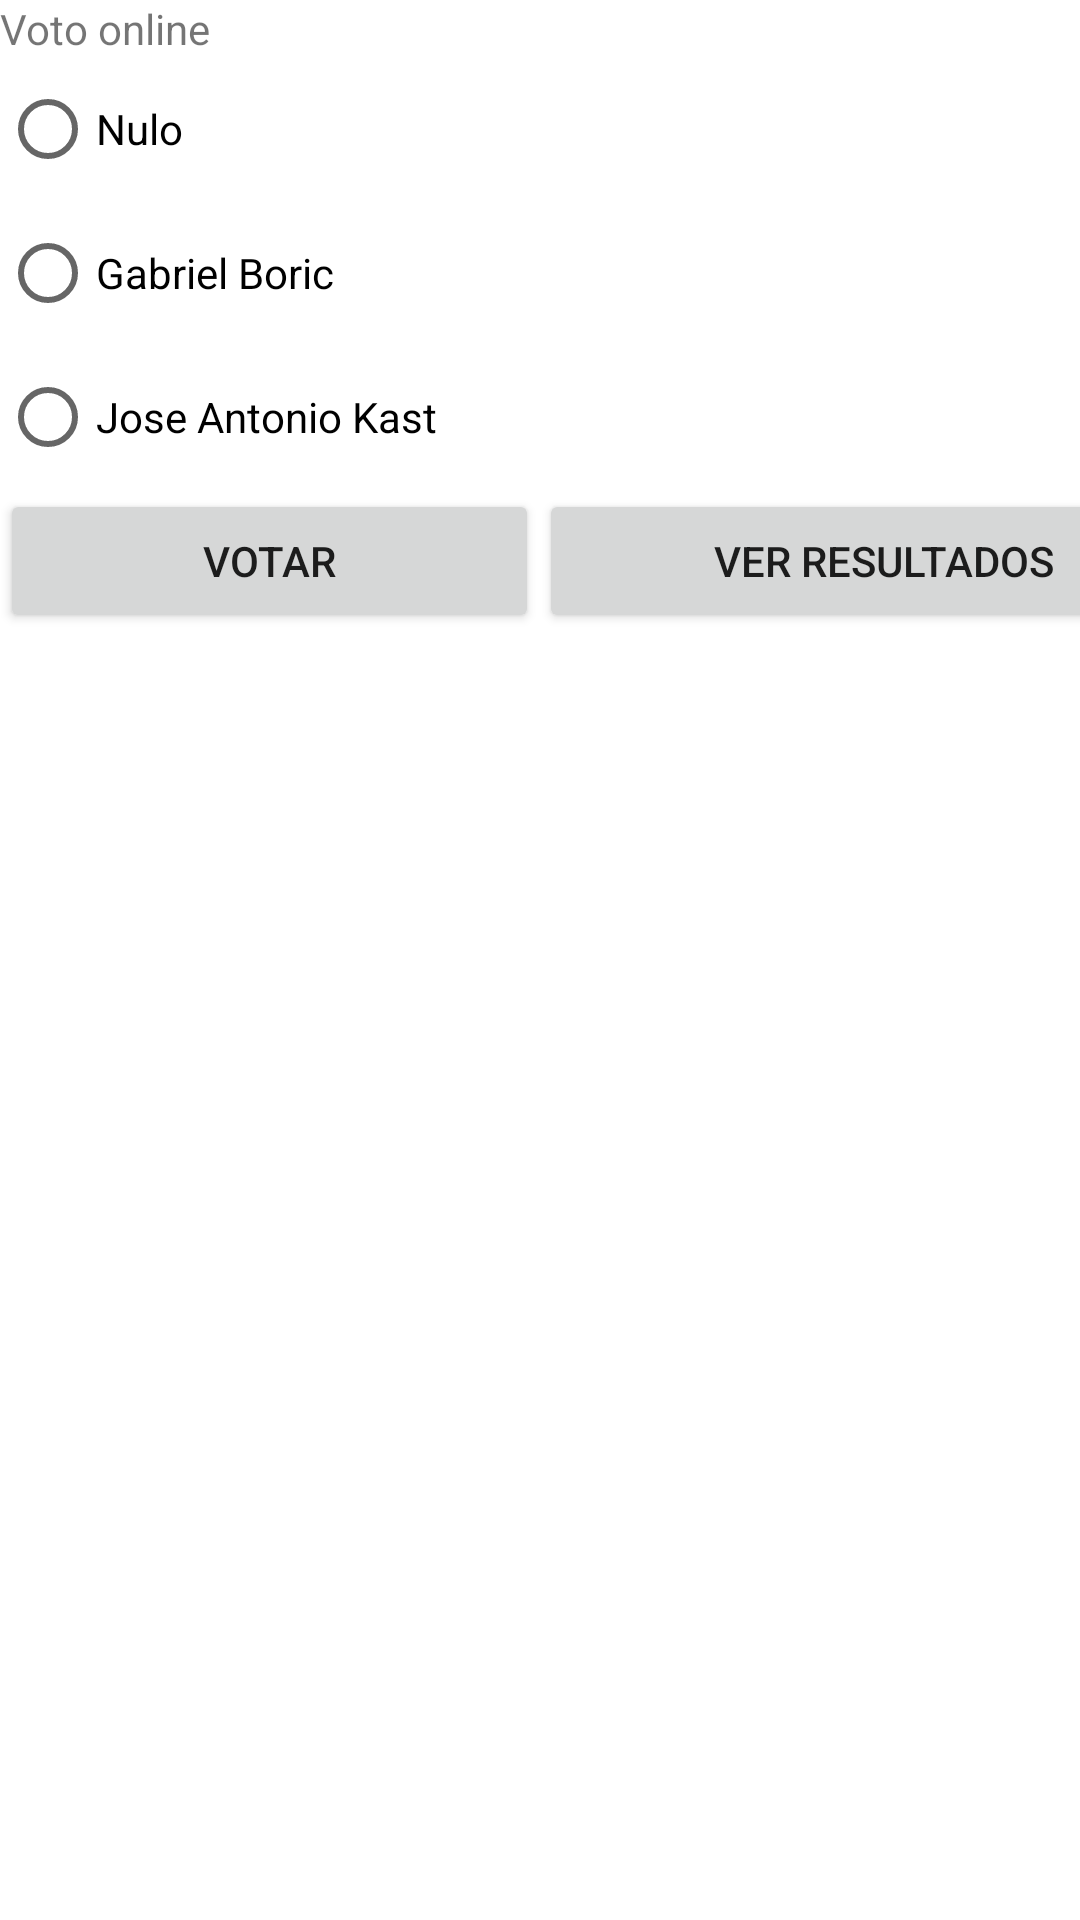

This screen was rendered from an Android layout file. Write that file and the resources it references.
<!-- AndroidManifest.xml: application theme Theme.Prueba333 -->
<!-- res/layout/activity_main.xml -->
<?xml version="1.0" encoding="utf-8"?>
<androidx.constraintlayout.widget.ConstraintLayout xmlns:android="http://schemas.android.com/apk/res/android"
    xmlns:app="http://schemas.android.com/apk/res-auto"
    xmlns:tools="http://schemas.android.com/tools"
    android:layout_width="match_parent"
    android:layout_height="match_parent"
    tools:context=".MainActivity">

    <LinearLayout
        android:layout_width="409dp"
        android:layout_height="729dp"
        android:orientation="vertical"
        tools:layout_editor_absoluteX="1dp"
        tools:layout_editor_absoluteY="1dp">

        <LinearLayout
            android:layout_width="match_parent"
            android:layout_height="wrap_content"
            android:orientation="horizontal">

            <TextView
                android:id="@+id/textView"
                android:layout_width="wrap_content"
                android:layout_height="wrap_content"
                android:layout_weight="1"
                android:text="Voto online" />

        </LinearLayout>

        <LinearLayout
            android:layout_width="match_parent"
            android:layout_height="wrap_content"
            android:orientation="horizontal">

            <RadioButton
                android:id="@+id/radioButton"
                android:layout_width="wrap_content"
                android:layout_height="wrap_content"
                android:layout_weight="1"
                android:text="Nulo" />

        </LinearLayout>

        <LinearLayout
            android:layout_width="match_parent"
            android:layout_height="wrap_content"
            android:orientation="horizontal">

            <RadioButton
                android:id="@+id/radioButton2"
                android:layout_width="wrap_content"
                android:layout_height="wrap_content"
                android:layout_weight="1"
                android:text="Gabriel Boric" />

        </LinearLayout>

        <LinearLayout
            android:layout_width="match_parent"
            android:layout_height="wrap_content"
            android:orientation="horizontal">

            <RadioButton
                android:id="@+id/radioButton3"
                android:layout_width="wrap_content"
                android:layout_height="wrap_content"
                android:layout_weight="1"
                android:text="Jose Antonio Kast" />

        </LinearLayout>

        <LinearLayout
            android:layout_width="match_parent"
            android:layout_height="match_parent"
            android:orientation="horizontal">

            <Button
                android:id="@+id/btn_voto"
                android:layout_width="wrap_content"
                android:layout_height="wrap_content"
                android:layout_weight="1"
                android:text="Votar" />

            <Button
                android:id="@+id/btn_resultado"
                android:layout_width="wrap_content"
                android:layout_height="wrap_content"
                android:layout_weight="1"
                android:text="Ver resultados" />
        </LinearLayout>
    </LinearLayout>
</androidx.constraintlayout.widget.ConstraintLayout>
<!-- resources referenced by this layout -->
<resources>
  <style name="Theme.Prueba333" parent="Theme.MaterialComponents.DayNight.DarkActionBar">
          
          <item name="colorPrimary">@color/purple_500</item>
          <item name="colorPrimaryVariant">@color/purple_700</item>
          <item name="colorOnPrimary">@color/white</item>
          
          <item name="colorSecondary">@color/teal_200</item>
          <item name="colorSecondaryVariant">@color/teal_700</item>
          <item name="colorOnSecondary">@color/black</item>
          
          <item name="android:statusBarColor" tools:targetApi="l">?attr/colorPrimaryVariant</item>
          
      </style>
  <!-- not gathered from this repository: default colours our renderer supplied (Android Studio template values) -->
  <color name="purple_500">#FF6200EE</color>
  <color name="purple_700">#FF3700B3</color>
  <color name="teal_200">#FF03DAC5</color>
  <color name="teal_700">#FF018786</color>
  <color name="black">#FF000000</color>
  <color name="white">#FFFFFFFF</color>
</resources>
